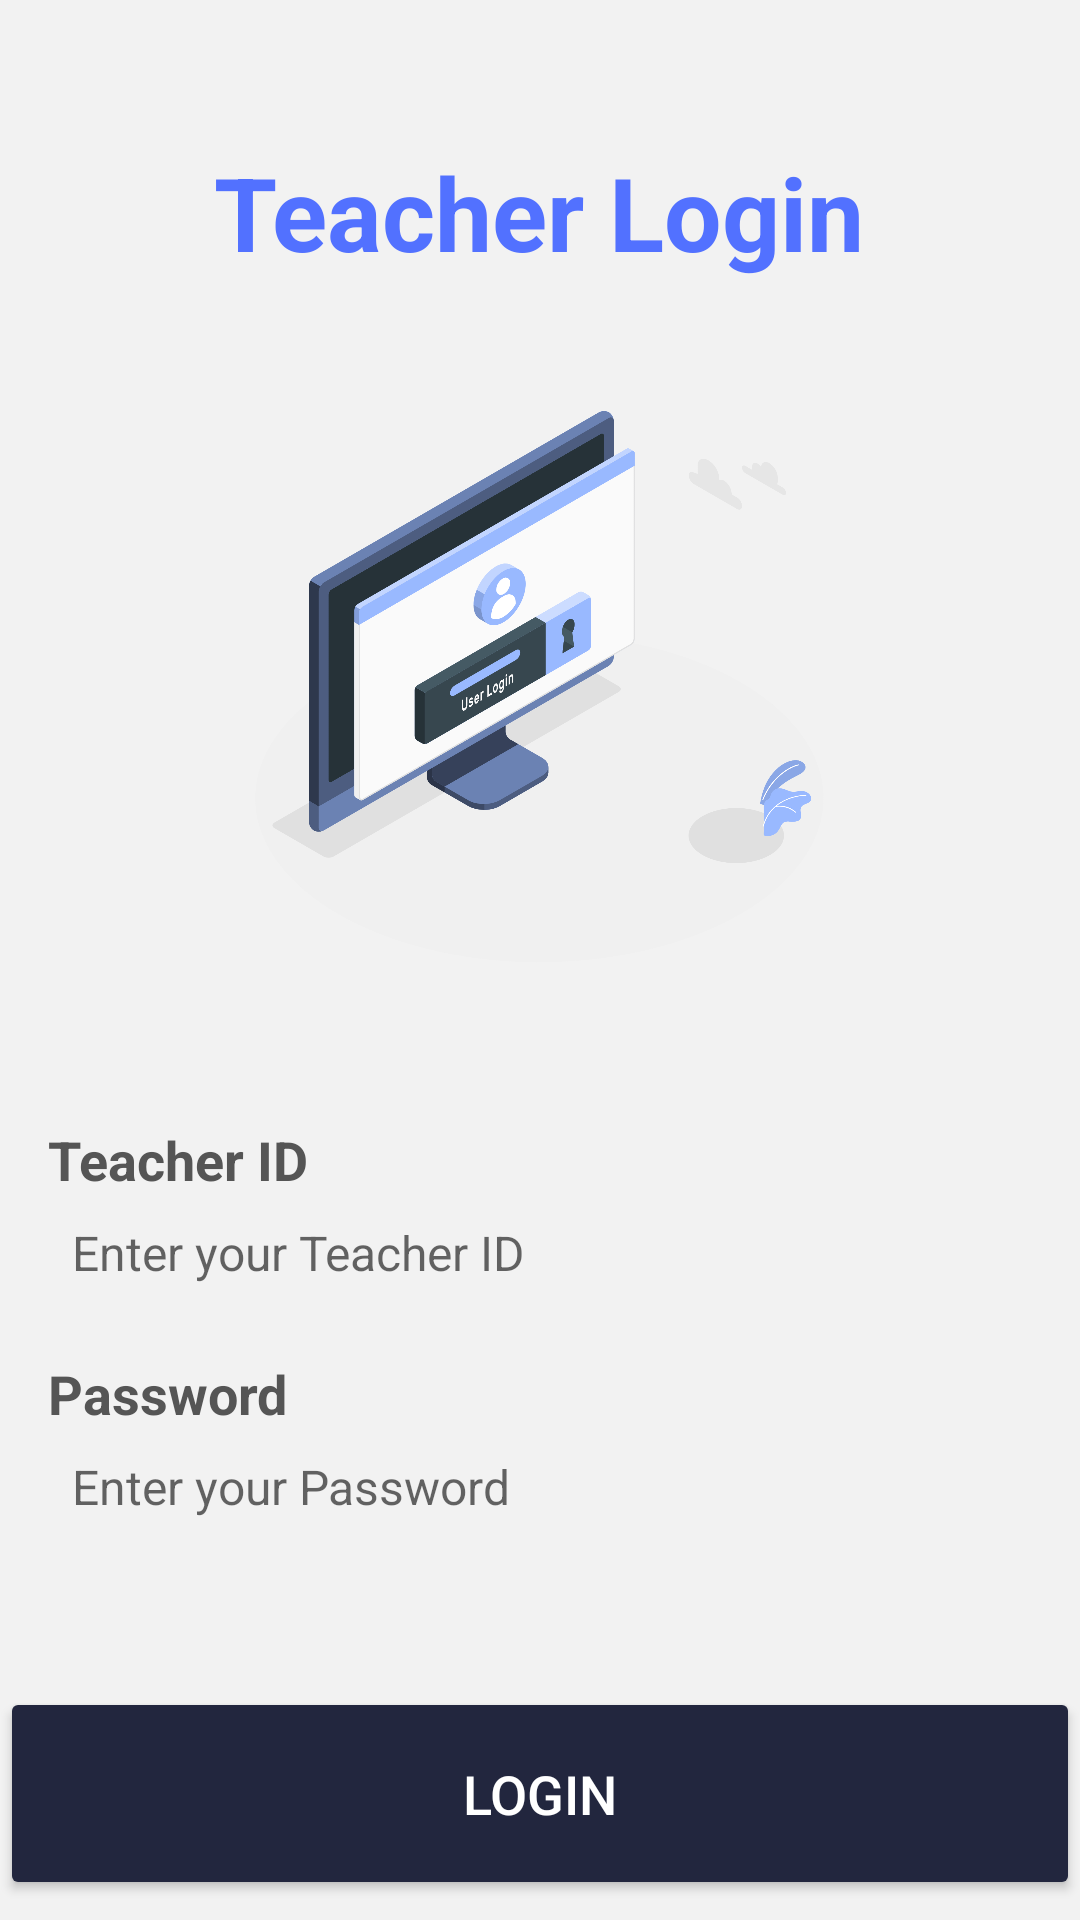

The Android layout XML behind this screen, and the referenced resources:
<!-- AndroidManifest.xml: application theme Theme.AsaanAssessment -->
<!-- res/layout/activity_teacher_log_in.xml -->
<?xml version="1.0" encoding="utf-8"?>
<LinearLayout xmlns:android="http://schemas.android.com/apk/res/android"
    xmlns:app="http://schemas.android.com/apk/res-auto"
    android:orientation="vertical"
    android:layout_width="match_parent"
    android:layout_height="match_parent"
    android:background="#F2F2F2">

    <TextView
        android:id="@+id/login_title"
        android:layout_width="wrap_content"
        android:layout_height="wrap_content"
        android:layout_gravity="center_horizontal"
        android:layout_marginTop="48dp"
        android:text="Teacher Login"
        android:textAppearance="@style/TextAppearance.AppCompat.Display3"
        android:textColor="#5271FF"
        android:textSize="34sp"
        android:textStyle="bold" />

    <ImageView
        android:id="@+id/logo"
        android:layout_width="373dp"
        android:layout_height="201dp"
        android:layout_gravity="center_horizontal"
        android:layout_marginTop="32dp"
        android:src="@drawable/login" />

    <LinearLayout
        android:layout_width="match_parent"
        android:layout_height="wrap_content"
        android:layout_marginTop="32dp"

        android:orientation="vertical"
        android:padding="16dp">

        <TextView
            android:id="@+id/teacher_id_label"
            android:layout_width="wrap_content"
            android:layout_height="wrap_content"
            android:text="Teacher ID"
            android:textColor="#555555"
            android:textSize="18sp"
            android:textStyle="bold" />

        <EditText
            android:id="@+id/teacher_id"
            android:layout_width="match_parent"
            android:layout_height="wrap_content"
            android:background="@android:color/transparent"
            android:hint="Enter your Teacher ID"
            android:padding="8dp"
            android:textSize="16sp" />

        <TextView
            android:id="@+id/password_label"
            android:layout_width="wrap_content"
            android:layout_height="wrap_content"
            android:layout_marginTop="16dp"
            android:text="Password"
            android:textColor="#555555"
            android:textSize="18sp"
            android:textStyle="bold" />

        <EditText
            android:id="@+id/teacher_password"
            android:layout_width="match_parent"
            android:layout_height="wrap_content"
            android:background="@android:color/transparent"
            android:hint="Enter your Password"
            android:inputType="textPassword"
            android:padding="8dp"
            android:textSize="16sp" />

    </LinearLayout>

    <Button
        android:id="@+id/login_button"
        android:layout_width="match_parent"
        android:layout_height="71dp"
        android:layout_gravity="center_horizontal"
        android:layout_marginTop="32dp"
        android:text="Login"
        android:textColor="#FFFFFF"
        android:textSize="18sp"
        app:backgroundTint="#22263E"
        android:onClick="log_in"/>

</LinearLayout>
<!-- resources referenced by this layout -->
<resources>
  <!-- drawable login: png bitmap (drawable-v24, 269017 bytes) -->
  <style name="Theme.AsaanAssessment" parent="Theme.MaterialComponents.DayNight.NoActionBar">
          
          <item name="colorPrimary">@color/purple_500</item>
          <item name="colorPrimaryVariant">@color/purple_700</item>
          <item name="colorOnPrimary">@color/white</item>
          
          <item name="colorSecondary">@color/teal_200</item>
          <item name="colorSecondaryVariant">@color/teal_700</item>
          <item name="colorOnSecondary">@color/black</item>
          
          <item name="android:statusBarColor" tools:targetApi="l">?attr/colorPrimaryVariant</item>
          
      </style>
  <color name="purple_500">#03A9F4</color>
  <color name="purple_700">#03A9F4</color>
  <color name="white">#FFFFFFFF</color>
  <color name="teal_200">#FF03DAC5</color>
  <color name="teal_700">#FF018786</color>
  <color name="black">#FF000000</color>
</resources>
